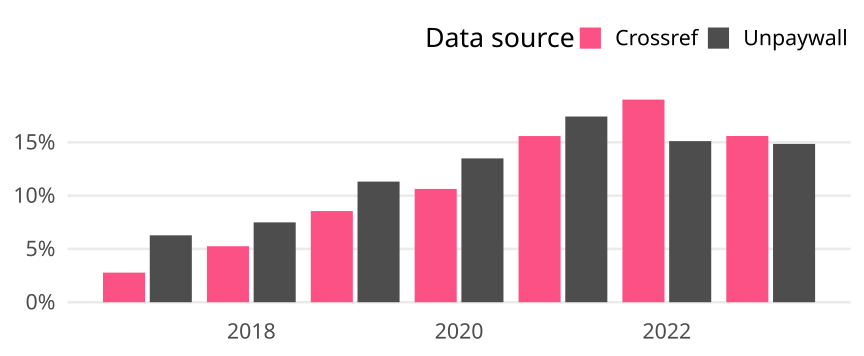

The file beside this chart, header and first rows:
cr_year, cat, article_total, name, oa_articles, oa_share
2017, Global, 71040, Crossref, 1973, 0.02777
2017, Global, 71040, Unpaywall, 4459, 0.06277
2018, Global, 71069, Crossref, 3734, 0.05254
2018, Global, 71069, Unpaywall, 5324, 0.07491
2019, Global, 54881, Crossref, 4693, 0.08551
2019, Global, 54881, Unpaywall, 6210, 0.1132
2020, Global, 59709, Crossref, 6346, 0.1063
2020, Global, 59709, Unpaywall, 8056, 0.1349
2021, Global, 58048, Crossref, 9048, 0.1559
2021, Global, 58048, Unpaywall, 10111, 0.1742
2022, Global, 51913, Crossref, 9867, 0.1901
2022, Global, 51913, Unpaywall, 7844, 0.1511
2023, Global, 16457, Crossref, 2566, 0.1559
2023, Global, 16457, Unpaywall, 2444, 0.1485
